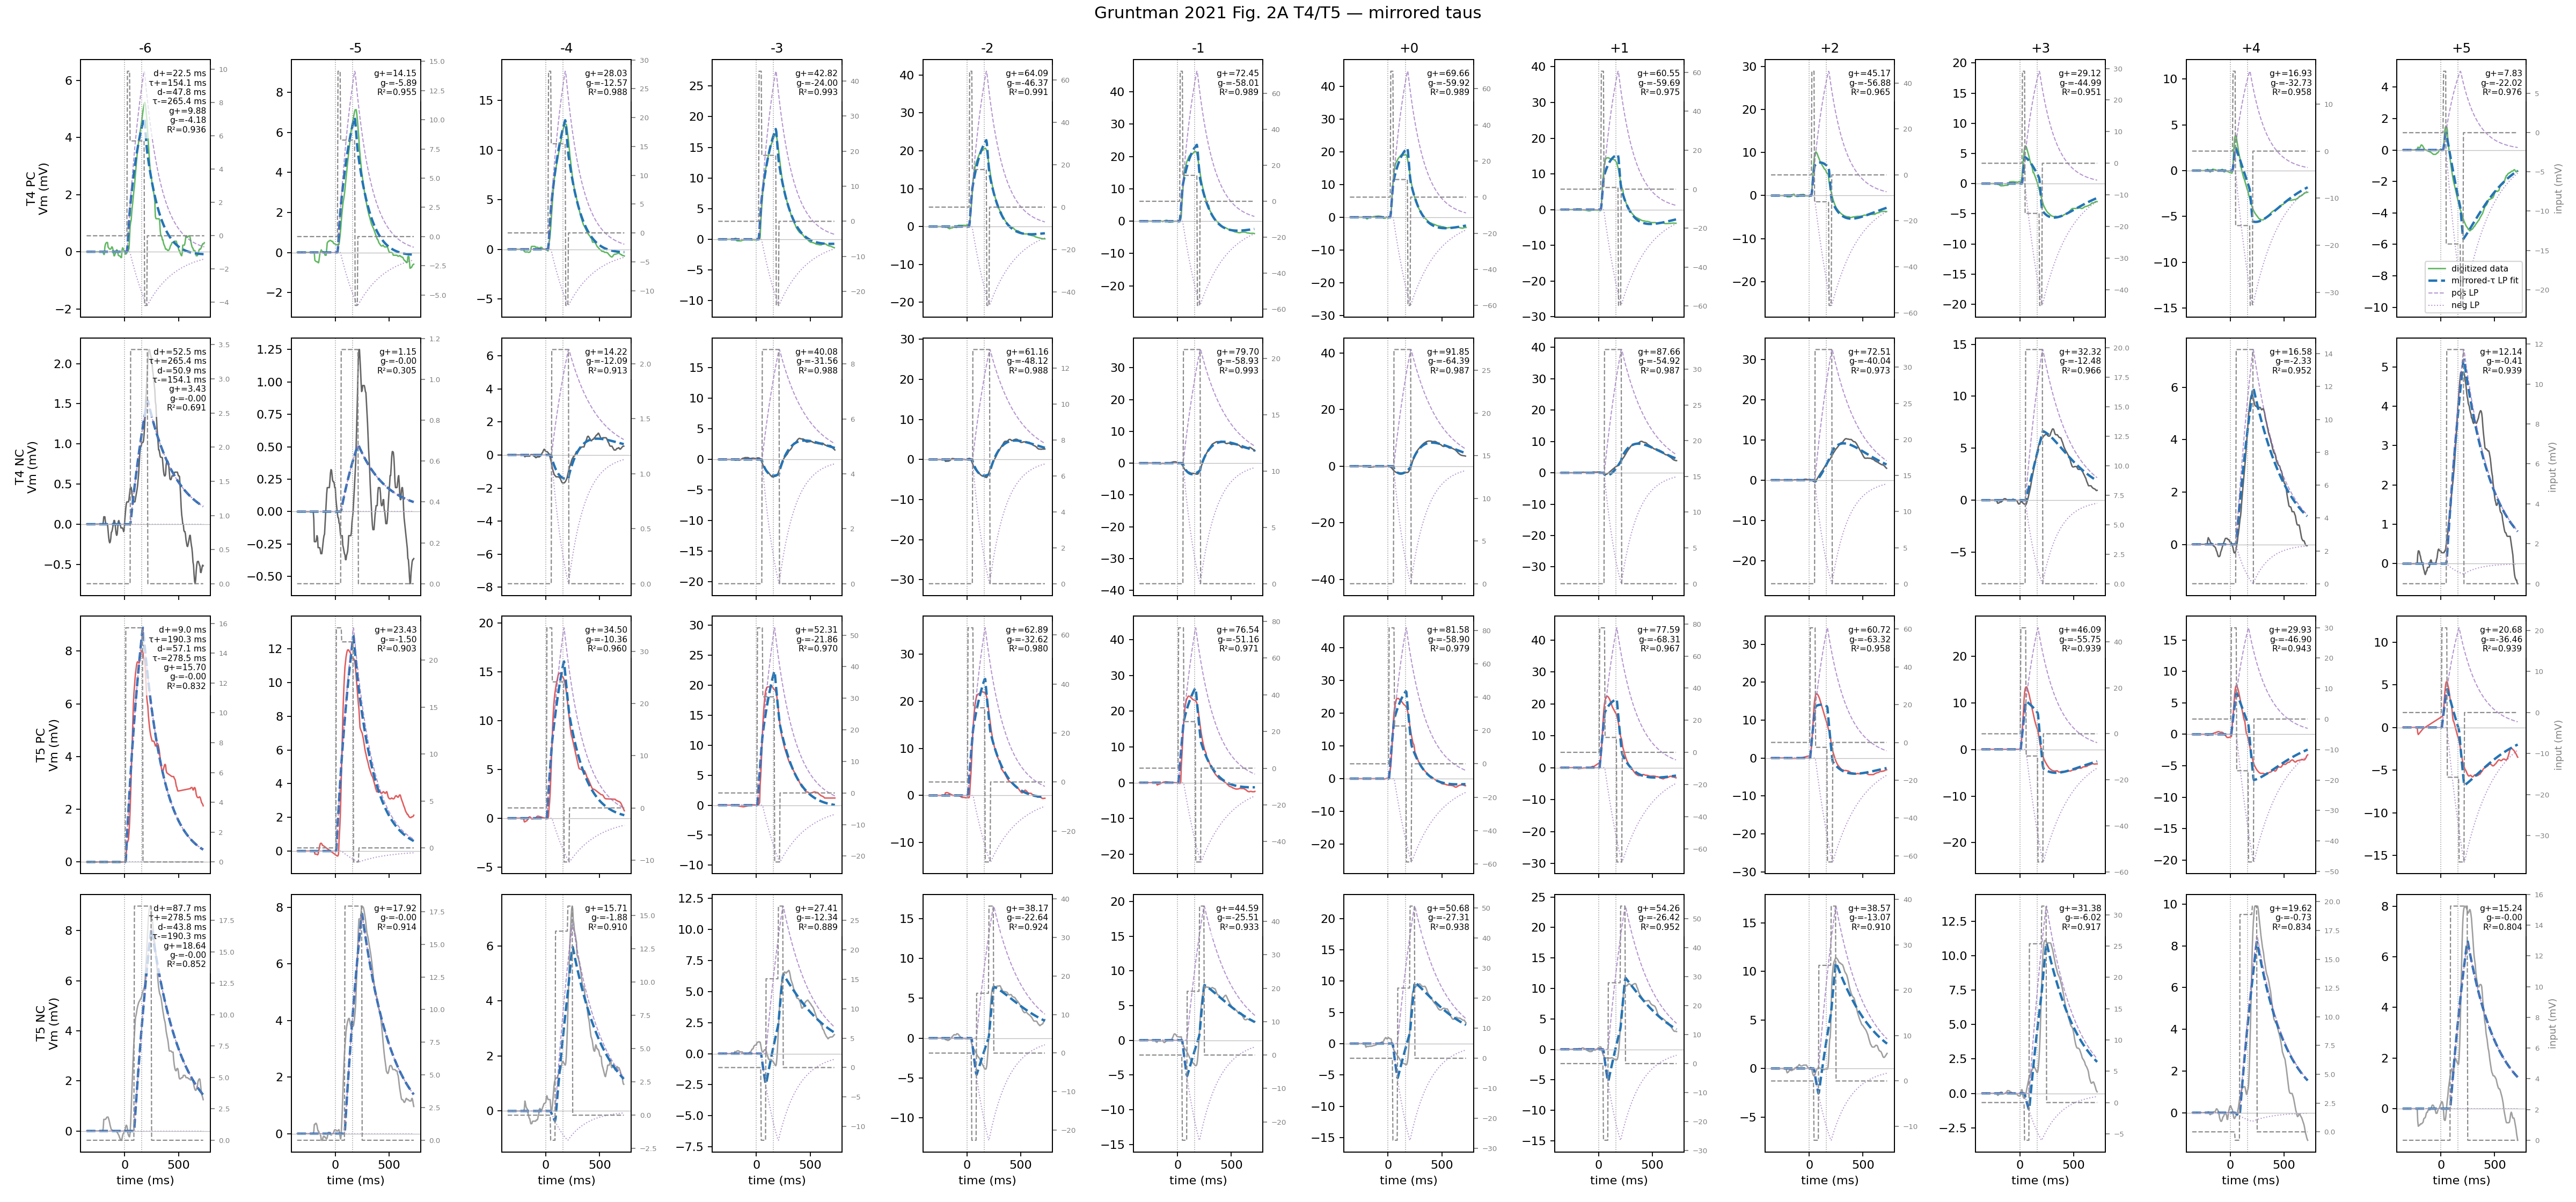

The file beside this chart, header and first rows:
trace_id, position, gain_pos_mv, gain_neg_mv, delay_pos_ms, delay_neg_ms, tau_pos_ms, tau_neg_ms, r_squared, global_r_squared, sse, global_sse, n_points
T4_PC_pos-6, -6, 9.883, -4.185, 22.54, 47.79, 154.1, 265.4, 0.936, 0.9848, 28.31, 1345, 220
T4_PC_pos-5, -5, 14.15, -5.889, 22.54, 47.79, 154.1, 265.4, 0.9546, 0.9848, 42.16, 1345, 218
T4_PC_pos-4, -4, 28.03, -12.57, 22.54, 47.79, 154.1, 265.4, 0.9882, 0.9848, 38.68, 1345, 218
T4_PC_pos-3, -3, 42.82, -24, 22.54, 47.79, 154.1, 265.4, 0.9927, 0.9848, 45.74, 1345, 217
T4_PC_pos-2, -2, 64.09, -46.37, 22.54, 47.79, 154.1, 265.4, 0.9906, 0.9848, 100.2, 1345, 217
T4_PC_pos-1, -1, 72.45, -58.01, 22.54, 47.79, 154.1, 265.4, 0.9885, 0.9848, 140.3, 1345, 215
T4_PC_pos+0, 0, 69.66, -59.92, 22.54, 47.79, 154.1, 265.4, 0.9888, 0.9848, 114.8, 1345, 217
T4_PC_pos+1, 1, 60.55, -59.69, 22.54, 47.79, 154.1, 265.4, 0.975, 0.9848, 169.1, 1345, 216
T4_PC_pos+2, 2, 45.17, -56.88, 22.54, 47.79, 154.1, 265.4, 0.9653, 0.9848, 120.6, 1345, 216
T4_PC_pos+3, 3, 29.12, -44.99, 22.54, 47.79, 154.1, 265.4, 0.9514, 0.9848, 92.12, 1345, 216
T4_PC_pos+4, 4, 16.93, -32.73, 22.54, 47.79, 154.1, 265.4, 0.958, 0.9848, 46.83, 1345, 216
T4_PC_pos+5, 5, 7.83, -22.02, 22.54, 47.79, 154.1, 265.4, 0.9763, 0.9848, 17.92, 1345, 215
T4_NC_pos-6, -6, 3.43, -2.6631637621803302e-34, 52.49, 50.92, 265.4, 154.1, 0.6912, 0.9848, 29.28, 1345, 218
T4_NC_pos-5, -5, 1.147, -1.8226533153372007e-30, 52.49, 50.92, 265.4, 154.1, 0.3053, 0.9848, 19.98, 1345, 218
T4_NC_pos-4, -4, 14.22, -12.09, 52.49, 50.92, 265.4, 154.1, 0.9128, 0.9848, 10.34, 1345, 217
T4_NC_pos-3, -3, 40.08, -31.56, 52.49, 50.92, 265.4, 154.1, 0.9884, 0.9848, 7.709, 1345, 218
T4_NC_pos-2, -2, 61.16, -48.12, 52.49, 50.92, 265.4, 154.1, 0.9882, 0.9848, 18.82, 1345, 217
T4_NC_pos-1, -1, 79.7, -58.93, 52.49, 50.92, 265.4, 154.1, 0.9935, 0.9848, 15.48, 1345, 216
T4_NC_pos+0, 0, 91.85, -64.39, 52.49, 50.92, 265.4, 154.1, 0.9868, 0.9848, 42.51, 1345, 216
T4_NC_pos+1, 1, 87.66, -54.92, 52.49, 50.92, 265.4, 154.1, 0.9867, 0.9848, 40.65, 1345, 217
T4_NC_pos+2, 2, 72.51, -40.04, 52.49, 50.92, 265.4, 154.1, 0.9728, 0.9848, 79.58, 1345, 216
T4_NC_pos+3, 3, 32.32, -12.48, 52.49, 50.92, 265.4, 154.1, 0.9661, 0.9848, 45.34, 1345, 216
T4_NC_pos+4, 4, 16.58, -2.328, 52.49, 50.92, 265.4, 154.1, 0.9524, 0.9848, 42.08, 1345, 215
T4_NC_pos+5, 5, 12.14, -0.4107, 52.49, 50.92, 265.4, 154.1, 0.939, 0.9848, 36.31, 1345, 215
T5_PC_pos-6, -6, 15.7, -5.1022753213293835e-18, 9, 57.15, 190.3, 278.5, 0.8324, 0.9569, 213, 5459, 218
T5_PC_pos-5, -5, 23.43, -1.498, 9, 57.15, 190.3, 278.5, 0.9031, 0.9569, 279.3, 5459, 218
T5_PC_pos-4, -4, 34.5, -10.36, 9, 57.15, 190.3, 278.5, 0.9596, 0.9569, 183.9, 5459, 218
T5_PC_pos-3, -3, 52.31, -21.86, 9, 57.15, 190.3, 278.5, 0.9704, 0.9569, 266.6, 5459, 218
T5_PC_pos-2, -2, 62.89, -32.62, 9, 57.15, 190.3, 278.5, 0.9802, 0.9569, 229.7, 5459, 217
T5_PC_pos-1, -1, 76.54, -51.16, 9, 57.15, 190.3, 278.5, 0.9713, 0.9569, 416.1, 5459, 216
T5_PC_pos+0, 0, 81.58, -58.9, 9, 57.15, 190.3, 278.5, 0.9794, 0.9569, 304.3, 5459, 216
T5_PC_pos+1, 1, 77.59, -68.31, 9, 57.15, 190.3, 278.5, 0.967, 0.9569, 383.3, 5459, 216
T5_PC_pos+2, 2, 60.72, -63.32, 9, 57.15, 190.3, 278.5, 0.9578, 0.9569, 292.4, 5459, 216
T5_PC_pos+3, 3, 46.09, -55.75, 9, 57.15, 190.3, 278.5, 0.939, 0.9569, 266.9, 5459, 216
T5_PC_pos+4, 4, 29.93, -46.9, 9, 57.15, 190.3, 278.5, 0.9431, 0.9569, 151.8, 5459, 216
T5_PC_pos+5, 5, 20.68, -36.46, 9, 57.15, 190.3, 278.5, 0.9391, 0.9569, 106.2, 5459, 215
T5_NC_pos-6, -6, 18.64, -6.16012566131576e-20, 87.69, 43.76, 278.5, 190.3, 0.8518, 0.9569, 216.9, 5459, 218
T5_NC_pos-5, -5, 17.92, -2.3687570718218623e-22, 87.69, 43.76, 278.5, 190.3, 0.9143, 0.9569, 116.6, 5459, 218
T5_NC_pos-4, -4, 15.71, -1.884, 87.69, 43.76, 278.5, 190.3, 0.9104, 0.9569, 75.77, 5459, 217
T5_NC_pos-3, -3, 27.41, -12.34, 87.69, 43.76, 278.5, 190.3, 0.8893, 0.9569, 119.4, 5459, 217
T5_NC_pos-2, -2, 38.17, -22.64, 87.69, 43.76, 278.5, 190.3, 0.9236, 0.9569, 134.3, 5459, 217
T5_NC_pos-1, -1, 44.59, -25.51, 87.69, 43.76, 278.5, 190.3, 0.9331, 0.9569, 154.4, 5459, 216
T5_NC_pos+0, 0, 50.68, -27.31, 87.69, 43.76, 278.5, 190.3, 0.938, 0.9569, 194, 5459, 217
T5_NC_pos+1, 1, 54.26, -26.42, 87.69, 43.76, 278.5, 190.3, 0.952, 0.9569, 185.1, 5459, 217
T5_NC_pos+2, 2, 38.57, -13.07, 87.69, 43.76, 278.5, 190.3, 0.9096, 0.9569, 289.5, 5459, 217
T5_NC_pos+3, 3, 31.38, -6.019, 87.69, 43.76, 278.5, 190.3, 0.9172, 0.9569, 247.4, 5459, 216
T5_NC_pos+4, 4, 19.62, -0.7306, 87.69, 43.76, 278.5, 190.3, 0.8339, 0.9569, 347.3, 5459, 216
T5_NC_pos+5, 5, 15.24, -2.2411136908997424e-22, 87.69, 43.76, 278.5, 190.3, 0.8043, 0.9569, 285.1, 5459, 215
